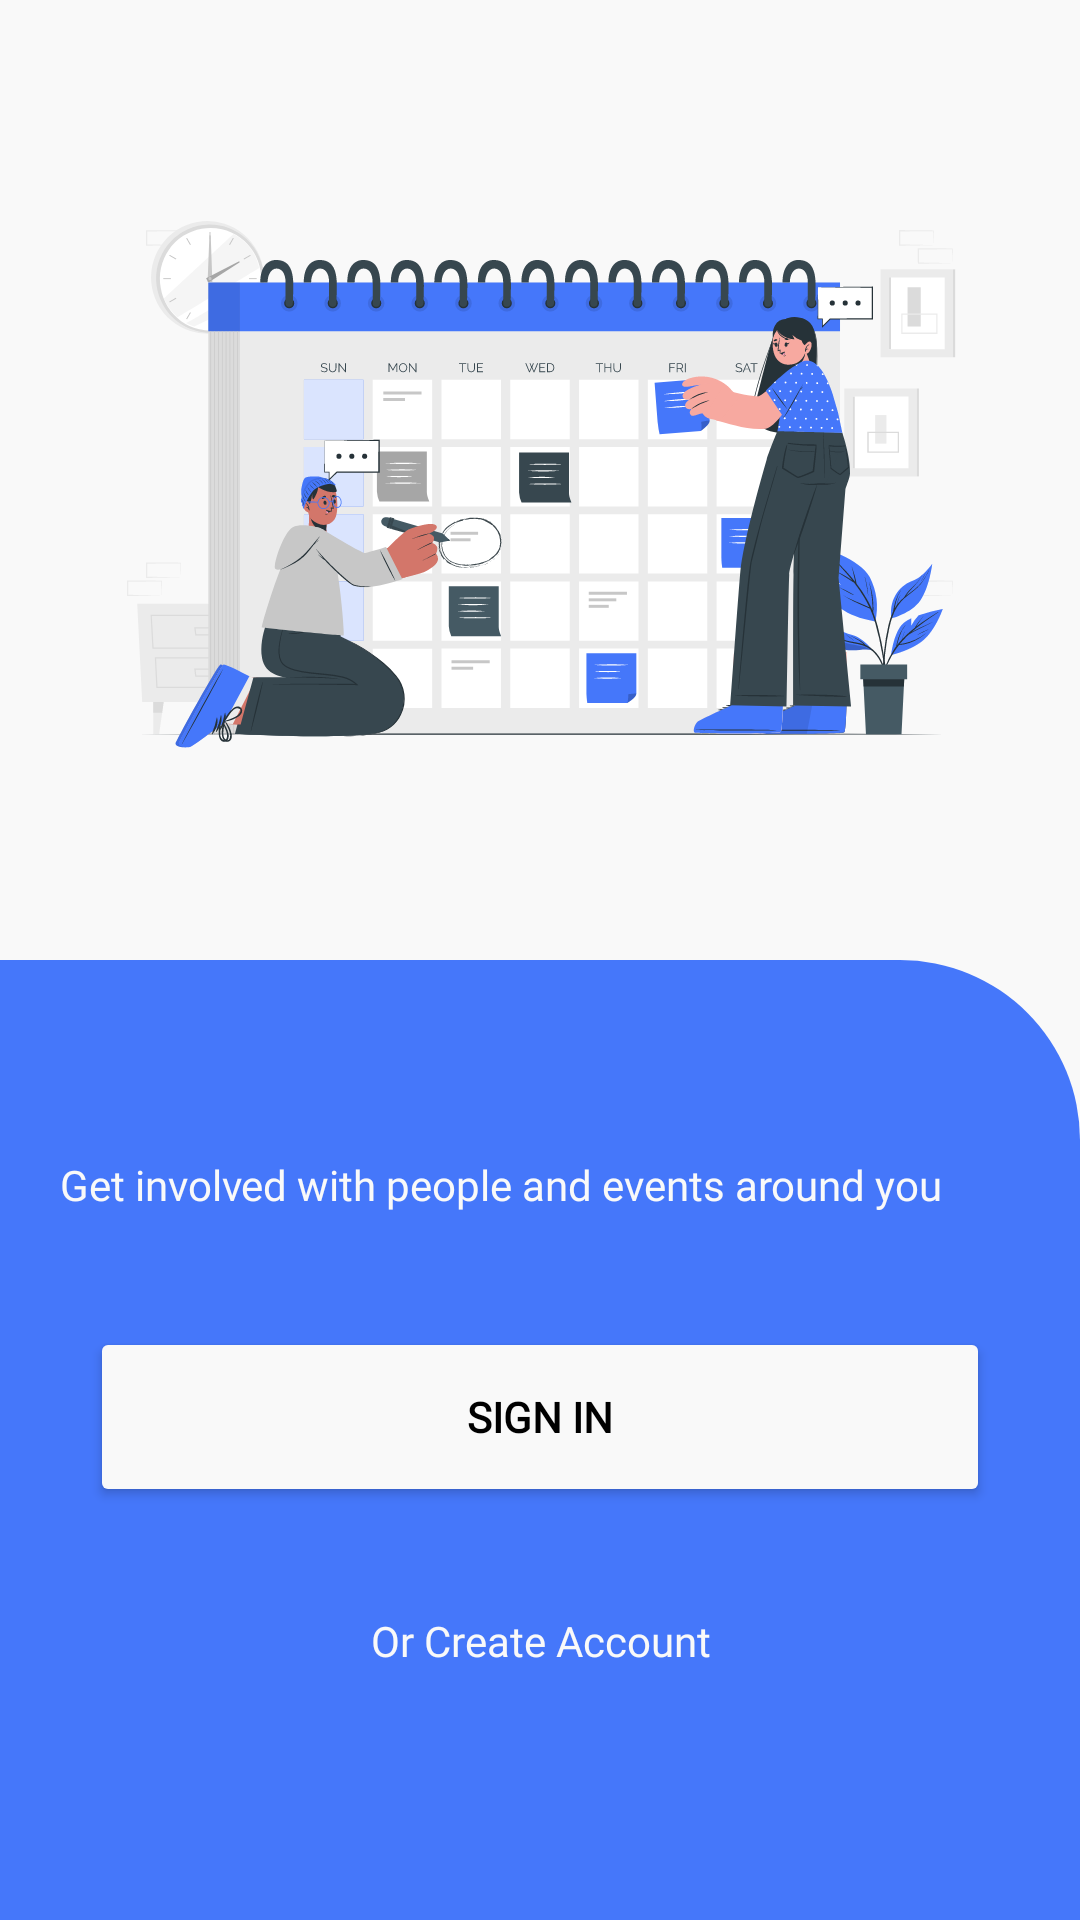

Here is an Android app screen rendered from its layout file. Give the layout XML and the strings, colors and styles it references.
<!-- AndroidManifest.xml: application theme Theme.Eventify -->
<!-- res/layout/activity_start_up.xml -->
<?xml version="1.0" encoding="utf-8"?>
<androidx.constraintlayout.widget.ConstraintLayout
    xmlns:android="http://schemas.android.com/apk/res/android"
    xmlns:app="http://schemas.android.com/apk/res-auto"
    xmlns:tools="http://schemas.android.com/tools"
    android:id="@+id/main"
    android:layout_width="match_parent"
    android:layout_height="match_parent"
    tools:context=".StartUp"
    android:background="@color/white">

    <LinearLayout
        android:id="@+id/mainLinearLayout"
        android:layout_width="0dp"
        android:layout_height="0dp"
        android:orientation="vertical"
        app:layout_constraintTop_toTopOf="parent"
        app:layout_constraintBottom_toBottomOf="parent"
        app:layout_constraintStart_toStartOf="parent"
        app:layout_constraintEnd_toEndOf="parent"
        >

    <LinearLayout
        android:id="@+id/linearlayout_sectionOne"
        android:layout_width="match_parent"
        android:layout_height="0dp"
        android:layout_weight="1"
        android:background="@color/white"
        android:orientation="vertical"
        android:gravity="center">

        <ImageView
            android:id="@+id/illustration"
            android:layout_width="320dp"
            android:layout_height="214dp"
            android:src="@drawable/illustration" />



     </LinearLayout>

        <LinearLayout
            android:id="@+id/startUi"
            android:layout_width="match_parent"
            android:layout_height="320dp"
            android:background="@drawable/bottom_background"
            android:gravity="center"
            android:orientation="vertical"
            android:padding="20dp">

            <TextView
                android:id="@+id/subTxt"
                android:layout_width="320dp"
                android:layout_height="wrap_content"
                android:layout_marginTop="20dp"
                android:layout_marginBottom="38dp"
                android:fontFamily="@font/poppins_regular"
                android:text="Get involved with people and events around you"
                android:textColor="@color/white"
                android:textFontWeight="500"
                android:textSize="14sp"
                tools:ignore="HardcodedText,UnusedAttribute" />

            <Button
                android:id="@+id/signIn"
                android:layout_width="match_parent"
                android:layout_height="60dp"
                android:layout_marginBottom="35dp"
                android:layout_marginStart="10dp"
                android:layout_marginEnd="10dp"
                android:backgroundTint="@color/white"
                android:fontFamily="@font/poppins_regular"
                android:text="Sign in"
                android:textColor="@color/black"
                android:textFontWeight="600"
                android:textSize="14sp"
                app:cornerRadius="10dp"
                tools:ignore="HardcodedText, UnusedAttribute" />

            <TextView
                android:id="@+id/createAccount"
                android:layout_width="320dp"
                android:layout_height="wrap_content"
                android:layout_marginBottom="38dp"
                android:fontFamily="@font/poppins_regular"
                android:text="Or Create Account"
                android:textAlignment="center"
                android:textColor="@color/white"
                android:textFontWeight="500"
                android:textSize="14sp"
                tools:ignore="HardcodedText,UnusedAttribute" />


        </LinearLayout>
    </LinearLayout>
</androidx.constraintlayout.widget.ConstraintLayout>
<!-- resources referenced by this layout -->
<resources>
  <color name="black">#FF000000</color>
  <color name="white">#F9F9F9</color>
  <!-- drawable bottom_background (drawable) -->
  <?xml version="1.0" encoding="utf-8"?>
  <shape xmlns:android="http://schemas.android.com/apk/res/android"
      android:shape="rectangle">
      <corners android:topRightRadius="60dp" />
      <solid android:color="@color/blue" />
  
  
  </shape>
  <!-- drawable illustration: vector/xml drawable (drawable, 115051 chars, omitted) -->
  <style name="Theme.Eventify" parent="Base.Theme.Eventify" />
  <color name="blue">#4577FA</color>
  <style name="Base.Theme.Eventify" parent="Theme.Material3.Light.NoActionBar">
          
          !-- Customize other Material3 attributes --&gt;
          <item name="colorOnPrimary">@color/blue</item>
          <item name="colorSurface">@color/white</item>
          <item name="colorOnSurface">@color/black</item>
          <item name="android:windowFullscreen">true</item>
          <item name="android:windowTranslucentStatus">true</item>
          <item name="android:windowTranslucentNavigation">true</item>
          <item name="android:statusBarColor">@android:color/transparent</item>
  
  
          <item name="android:windowLayoutInDisplayCutoutMode" tools:targetApi="o_mr1">shortEdges</item>
  
  
      </style>
</resources>
